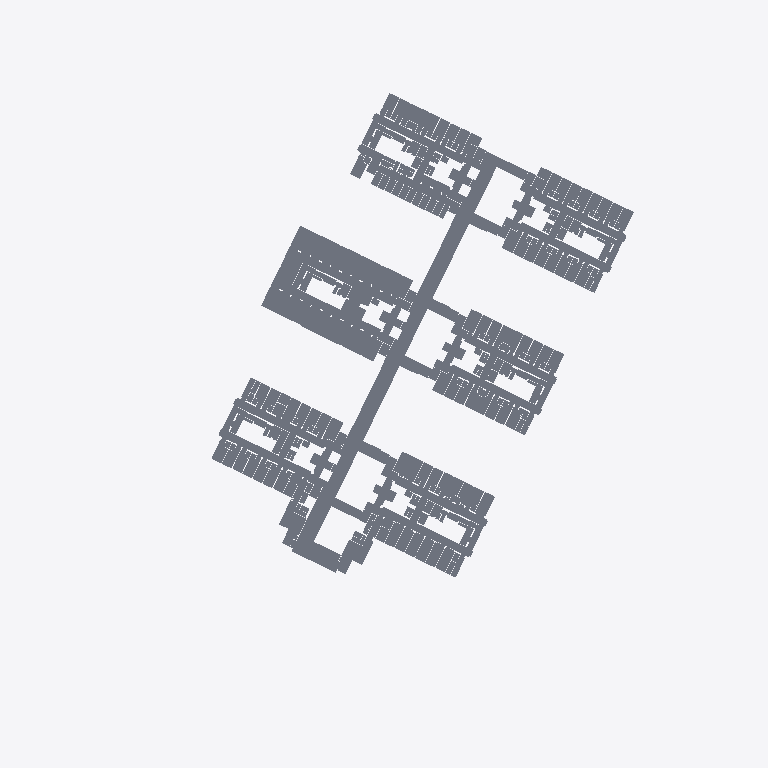
Plan cut of the same IFC building model at storey '00_P02_FF' (level 262.19 m, cut at 263.59 m), seen from above with north up, elements coloured by IFC class (only those large enough to see are counted): 268 slabs (grey). No cut surface shows.
Extent 195.7 m × 245.2 m × 36.1 m (x, y, z). Storeys (13): 00_000_FF_CorsoReg.Margherita at 243.43 m; 00_PRC_FF at 247.18 m; 00_000_FF_CorsoAppioClaudio at 249.70 m; 00_P00_FF at 251.31 m; 00_P01_FF at 256.75 m; 00_P02_FF at 262.19 m; 00_P03_FF at 267.63 m; 00_PC1_FF at 271.09 m; 00_P04_FF at 272.43 m; 00_P05_FF at 277.23 m; 00_PC2_FF at 280.69 m; 00_P06_FF at 281.87 m; 00_PC3_FF at 285.33 m. Elements (2581): 2581 IfcSlab.

HEADER;
FILE_DESCRIPTION(('ViewDefinition [CoordinationView_V2.0]','RevitIdentifiers [ContentGUID: dc5b30d9-be18-4762-a84a-a7b42c576090, VersionGUID: 18dd77be-4cd2-4390-a543-0eb2ad93e440, NumberOfSaves: 5118]','CoordinateReference [CoordinateBase: Shared Coordinates, ProjectSite: NHT_PFTE-Globale]'),'2;1');
FILE_NAME('000001_FTE_00_000_ARC_PIM_000_FLOORS.ifc','2025-07-17T16:27:31+01:00',(''),(''),'ODA SDAI 24.12','Autodesk Revit 25.3.0.46 (ENU) - IFC 25.3.0.46','');
FILE_SCHEMA(('IFC2X3'));
ENDSEC;
DATA;
#27=IFCPROJECT('3wkJM6kzb3JPkadonU6Gd8',#18,'000001',$,$,'Nuovo Ospedale per l’ASL Città di Torino','FTE',(#22),#100161);
#89=IFCSITE('3wkJM6kzb3JPkadonU6GdA',#18,'Default',$,$,#88,$,$,.ELEMENT.,(42,24,53,508911),(-71,-15,-29,-58837),0.0,$,$);
#32=IFCBUILDING('3wkJM6kzb3JPkadonU6Gd9',#18,'00',$,$,#30,$,'00',.ELEMENT.,$,$,#31);
#36=IFCBUILDINGSTOREY('1oUzBzUGHB2QDLuQDBcOe_',#18,'00_000_FF_CorsoReg.Margherita',$,'Level:Livelli PFTE_QuotaAssoluta',#35,$,'00_000_FF_CorsoReg.Margherita',.ELEMENT.,243429.99999999994);
#40=IFCBUILDINGSTOREY('3hfyH8aY91Wvixrhxpw8ek',#18,'00_PRC_FF',$,'Level:Livelli PFTE_QuotaAssoluta',#39,$,'00_PRC_FF',.ELEMENT.,247179.99999999994);
#44=IFCBUILDINGSTOREY('0GnRyFKUz9reS$LRmOnCVR',#18,'00_000_FF_CorsoAppioClaudio',$,'Level:Livelli PFTE_QuotaAssoluta',#43,$,'00_000_FF_CorsoAppioClaudio',.ELEMENT.,249699.9999999999);
#48=IFCBUILDINGSTOREY('1oUzBzUGHB2QDLuQDBcOeu',#18,'00_P00_FF',$,'Level:Livelli PFTE_QuotaAssoluta',#47,$,'00_P00_FF',.ELEMENT.,251309.99999999994);
#52=IFCBUILDINGSTOREY('3hfyH8aY91Wvixrhxpw8ej',#18,'00_P01_FF',$,'Level:Livelli PFTE_QuotaAssoluta',#51,$,'00_P01_FF',.ELEMENT.,256749.99999999994);
#56=IFCBUILDINGSTOREY('3hfyH8aY91Wvixrhxpw8ei',#18,'00_P02_FF',$,'Level:Livelli PFTE_QuotaAssoluta',#55,$,'00_P02_FF',.ELEMENT.,262189.99999999994);
#60=IFCBUILDINGSTOREY('3hfyH8aY91Wvixrhxpw8ep',#18,'00_P03_FF',$,'Level:Livelli PFTE_QuotaAssoluta',#59,$,'00_P03_FF',.ELEMENT.,267630.0);
#64=IFCBUILDINGSTOREY('0O5L4ovcL53e8dM1lYWTZB',#18,'00_PC1_FF',$,'Level:Livelli PFTE_QuotaAssoluta',#63,$,'00_PC1_FF',.ELEMENT.,271093.0);
#68=IFCBUILDINGSTOREY('3hfyH8aY91Wvixrhxpw8eo',#18,'00_P04_FF',$,'Level:Livelli PFTE_QuotaAssoluta',#67,$,'00_P04_FF',.ELEMENT.,272430.0);
#72=IFCBUILDINGSTOREY('3hfyH8aY91Wvixrhxpw8en',#18,'00_P05_FF',$,'Level:Livelli PFTE_QuotaAssoluta',#71,$,'00_P05_FF',.ELEMENT.,277230.0);
#76=IFCBUILDINGSTOREY('0O5L4ovcL53e8dM1lYWTZE',#18,'00_PC2_FF',$,'Level:Livelli PFTE_QuotaAssoluta',#75,$,'00_PC2_FF',.ELEMENT.,280693.0);
#80=IFCBUILDINGSTOREY('3hfyH8aY91Wvixrhxpw8em',#18,'00_P06_FF',$,'Level:Livelli PFTE_QuotaAssoluta',#79,$,'00_P06_FF',.ELEMENT.,281870.0);
#84=IFCBUILDINGSTOREY('1oUzBzUGHB2QDLuQDBcOe$',#18,'00_PC3_FF',$,'Level:Livelli PFTE_QuotaAssoluta',#83,$,'00_PC3_FF',.ELEMENT.,285333.0);
#199=IFCSLAB('0UIhIS2IrFbuo0wpiWY6z9',#18,'Floor:PI06.b-CV_FL-GRS_100_PavimentoPianotipoGres:1869810',$,'Floor:PI06.b-CV_FL-GRS_100_PavimentoPianotipoGres',#91,#198,'1869810',.FLOOR.);
#22306=IFCSLAB('0dvBN4T9b6bh1n2zjlfTnw',#18,'Floor:PI01.d-CV_FL-RCC_100_PavimentoPianotipoFrc:3858951',$,'Floor:PI01.d-CV_FL-RCC_100_PavimentoPianotipoFrc',#22217,#22305,'3858951',.FLOOR.);
#53840=IFCSLAB('1E0GMEZ5zFwOg8i03E6bRH',#18,'Floor:PI03.c-CV_FL-VNL_100_PavimentoPianotipoPvc:5723004',$,'Floor:PI03.c-CV_FL-VNL_100_PavimentoPianotipoPvc',#53754,#53839,'5723004',.FLOOR.);
#18688=IFCSLAB('2vgHzdh4vFFALsCm7Fbjyv',#18,'Floor:PI03.c-CV_FL-VNL_100_PavimentoPianotipoPvc:3841344',$,'Floor:PI03.c-CV_FL-VNL_100_PavimentoPianotipoPvc',#18609,#18687,'3841344',.FLOOR.);
#18514=IFCSLAB('2vgHzdh4vFFALsCm7FbjuC',#18,'Floor:PI03.c-CV_FL-VNL_100_PavimentoPianotipoPvc:3841089',$,'Floor:PI03.c-CV_FL-VNL_100_PavimentoPianotipoPvc',#18438,#18513,'3841089',.FLOOR.);
#22065=IFCSLAB('0FgovsFenC2AMMrkxcEEa2',#18,'Floor:PI03.c-CV_FL-VNL_100_PavimentoPianotipoPvc:3858182',$,'Floor:PI03.c-CV_FL-VNL_100_PavimentoPianotipoPvc',#21961,#22064,'3858182',.FLOOR.);
#89572=IFCSLAB('2FSORt5nj4d99MLIL$Or2K',#18,'Floor:PI03.c-CV_FL-VNL_100_PavimentoPianotipoPvc:6013927',$,'Floor:PI03.c-CV_FL-VNL_100_PavimentoPianotipoPvc',#89507,#89571,'6013927',.FLOOR.);
#90241=IFCSLAB('2FSORt5nj4d99MLIL$OouR',#18,'Floor:PI03.c-CV_FL-VNL_100_PavimentoPianotipoPvc:6014279',$,'Floor:PI03.c-CV_FL-VNL_100_PavimentoPianotipoPvc',#90172,#90240,'6014279',.FLOOR.);
#20771=IFCSLAB('2vgHzdh4vFFALsCm7FbluJ',#18,'Floor:PI03.c-CV_FL-VNL_100_PavimentoPianotipoPvc:3846226',$,'Floor:PI03.c-CV_FL-VNL_100_PavimentoPianotipoPvc',#20706,#20770,'3846226',.FLOOR.);
#88944=IFCSLAB('2FSORt5nj4d99MLIL$OrMa',#18,'Floor:PI03.c-CV_FL-VNL_100_PavimentoPianotipoPvc:6013523',$,'Floor:PI03.c-CV_FL-VNL_100_PavimentoPianotipoPvc',#88875,#88943,'6013523',.FLOOR.);
#53713=IFCSLAB('1E0GMEZ5zFwOg8i03E6bTr',#18,'Floor:PI03.c-CV_FL-VNL_100_PavimentoPianotipoPvc:5722883',$,'Floor:PI03.c-CV_FL-VNL_100_PavimentoPianotipoPvc',#53648,#53712,'5722883',.FLOOR.);
#21003=IFCSLAB('0FgovsFenC2AMMrkxcE90r',#18,'Floor:PI03.c-CV_FL-VNL_100_PavimentoPianotipoPvc:3857214',$,'Floor:PI03.c-CV_FL-VNL_100_PavimentoPianotipoPvc',#20970,#21002,'3857214',.FLOOR.);
#18412=IFCSLAB('2zkdpFRCP6kRVP05Y43n1G',#18,'Floor:PI03.c-CV_FL-VNL_100_PavimentoPianotipoPvc:3837846',$,'Floor:PI03.c-CV_FL-VNL_100_PavimentoPianotipoPvc',#18208,#18411,'3837846',.FLOOR.);
#18182=IFCSLAB('2zkdpFRCP6kRVP05Y43_ws',#18,'Floor:PI03.c-CV_FL-VNL_100_PavimentoPianotipoPvc:3837645',$,'Floor:PI03.c-CV_FL-VNL_100_PavimentoPianotipoPvc',#17978,#18181,'3837645',.FLOOR.);
#19819=IFCSLAB('2vgHzdh4vFFALsCm7Fbkoy',#18,'Floor:PI03.c-CV_FL-VNL_100_PavimentoPianotipoPvc:3842867',$,'Floor:PI03.c-CV_FL-VNL_100_PavimentoPianotipoPvc',#19792,#19818,'3842867',.FLOOR.);
#21434=IFCSLAB('0FgovsFenC2AMMrkxcE9dl',#18,'Floor:PI03.c-CV_FL-VNL_100_PavimentoPianotipoPvc:3857480',$,'Floor:PI03.c-CV_FL-VNL_100_PavimentoPianotipoPvc',#21403,#21433,'3857480',.FLOOR.);
#19682=IFCSLAB('2vgHzdh4vFFALsCm7FbkvI',#18,'Floor:PI03.c-CV_FL-VNL_100_PavimentoPianotipoPvc:3842786',$,'Floor:PI03.c-CV_FL-VNL_100_PavimentoPianotipoPvc',#19655,#19681,'3842786',.FLOOR.);
#20667=IFCSLAB('2vgHzdh4vFFALsCm7Fbk5A',#18,'Floor:PI03.c-CV_FL-VNL_100_PavimentoPianotipoPvc:3845899',$,'Floor:PI03.c-CV_FL-VNL_100_PavimentoPianotipoPvc',#20636,#20666,'3845899',.FLOOR.);
#19719=IFCSLAB('2vgHzdh4vFFALsCm7Fbkz8',#18,'Floor:PI03.c-CV_FL-VNL_100_PavimentoPianotipoPvc:3842812',$,'Floor:PI03.c-CV_FL-VNL_100_PavimentoPianotipoPvc',#19692,#19718,'3842812',.FLOOR.);
#88836=IFCSLAB('2FSORt5nj4d99MLIL$OrNs',#18,'Floor:PI03.c-CV_FL-VNL_100_PavimentoPianotipoPvc:6013473',$,'Floor:PI03.c-CV_FL-VNL_100_PavimentoPianotipoPvc',#88805,#88835,'6013473',.FLOOR.);
#92661=IFCSLAB('3ku67poRr2zfI$cx_V4yaw',#18,'Floor:PI09.b-CV_FL-CLS_100_PavimentoPianotipoBloccoscale:6152639',$,'Floor:PI09.b-CV_FL-CLS_100_PavimentoPianotipoBloccoscale',#92636,#92660,'6152639',.FLOOR.);
#28886=IFCSLAB('1h21jZHrP0DQR48r3GnTSj',#18,'Floor:PI09.b-CV_FL-CLS_100_PavimentoPianotipoBloccoscale:4768313',$,'Floor:PI09.b-CV_FL-CLS_100_PavimentoPianotipoBloccoscale',#28861,#28885,'4768313',.FLOOR.);
#92591=IFCSLAB('3ku67poRr2zfI$cx_V4yaC',#18,'Floor:PI09.b-CV_FL-CLS_100_PavimentoPianotipoBloccoscale:6152585',$,'Floor:PI09.b-CV_FL-CLS_100_PavimentoPianotipoBloccoscale',#92566,#92590,'6152585',.FLOOR.);
#92451=IFCSLAB('3ku67poRr2zfI$cx_V4yXu',#18,'Floor:PI09.b-CV_FL-CLS_100_PavimentoPianotipoBloccoscale:6152445',$,'Floor:PI09.b-CV_FL-CLS_100_PavimentoPianotipoBloccoscale',#92426,#92450,'6152445',.FLOOR.);
#92521=IFCSLAB('3ku67poRr2zfI$cx_V4ycn',#18,'Floor:PI09.b-CV_FL-CLS_100_PavimentoPianotipoBloccoscale:6152500',$,'Floor:PI09.b-CV_FL-CLS_100_PavimentoPianotipoBloccoscale',#92496,#92520,'6152500',.FLOOR.);
#28492=IFCSLAB('1h21jZHrP0DQR48r3GnTG6',#18,'Floor:PI09.b-CV_FL-CLS_100_PavimentoPianotipoBloccoscale:4768018',$,'Floor:PI09.b-CV_FL-CLS_100_PavimentoPianotipoBloccoscale',#28467,#28491,'4768018',.FLOOR.);
#90768=IFCSLAB('2sm5r06g16euugCvBBTeEd',#18,'Floor:PI03.c-CV_FL-VNL_100_PavimentoPianotipoPvc:6016519',$,'Floor:PI03.c-CV_FL-VNL_100_PavimentoPianotipoPvc',#90737,#90767,'6016519',.FLOOR.);
#19433=IFCSLAB('2vgHzdh4vFFALsCm7FbjCW',#18,'Floor:PI03.c-CV_FL-VNL_100_PavimentoPianotipoPvc:3842645',$,'Floor:PI03.c-CV_FL-VNL_100_PavimentoPianotipoPvc',#19414,#19432,'3842645',.FLOOR.);
#20696=IFCSLAB('2vgHzdh4vFFALsCm7Fbk5k',#18,'Floor:PI03.c-CV_FL-VNL_100_PavimentoPianotipoPvc:3845935',$,'Floor:PI03.c-CV_FL-VNL_100_PavimentoPianotipoPvc',#20677,#20695,'3845935',.FLOOR.);
#88865=IFCSLAB('2FSORt5nj4d99MLIL$OrMg',#18,'Floor:PI03.c-CV_FL-VNL_100_PavimentoPianotipoPvc:6013509',$,'Floor:PI03.c-CV_FL-VNL_100_PavimentoPianotipoPvc',#88846,#88864,'6013509',.FLOOR.);
#89497=IFCSLAB('2FSORt5nj4d99MLIL$Or2Q',#18,'Floor:PI03.c-CV_FL-VNL_100_PavimentoPianotipoPvc:6013913',$,'Floor:PI03.c-CV_FL-VNL_100_PavimentoPianotipoPvc',#89478,#89496,'6013913',.FLOOR.);
#19875=IFCSLAB('2vgHzdh4vFFALsCm7Fbkse',#18,'Floor:PI03.c-CV_FL-VNL_100_PavimentoPianotipoPvc:3843049',$,'Floor:PI03.c-CV_FL-VNL_100_PavimentoPianotipoPvc',#19856,#19874,'3843049',.FLOOR.);
#53744=IFCSLAB('1E0GMEZ5zFwOg8i03E6bRr',#18,'Floor:PI03.c-CV_FL-VNL_100_PavimentoPianotipoPvc:5722982',$,'Floor:PI03.c-CV_FL-VNL_100_PavimentoPianotipoPvc',#53723,#53743,'5722982',.FLOOR.);
#19962=IFCSLAB('2vgHzdh4vFFALsCm7Fbkim',#18,'Floor:PI03.c-CV_FL-VNL_100_PavimentoPianotipoPvc:3843441',$,'Floor:PI03.c-CV_FL-VNL_100_PavimentoPianotipoPvc',#19943,#19961,'3843441',.FLOOR.);
#19991=IFCSLAB('2vgHzdh4vFFALsCm7FbklP',#18,'Floor:PI03.c-CV_FL-VNL_100_PavimentoPianotipoPvc:3843480',$,'Floor:PI03.c-CV_FL-VNL_100_PavimentoPianotipoPvc',#19972,#19990,'3843480',.FLOOR.);
#19933=IFCSLAB('2vgHzdh4vFFALsCm7Fbkjo',#18,'Floor:PI03.c-CV_FL-VNL_100_PavimentoPianotipoPvc:3843379',$,'Floor:PI03.c-CV_FL-VNL_100_PavimentoPianotipoPvc',#19914,#19932,'3843379',.FLOOR.);
#19904=IFCSLAB('2vgHzdh4vFFALsCm7FbkgJ',#18,'Floor:PI03.c-CV_FL-VNL_100_PavimentoPianotipoPvc:3843282',$,'Floor:PI03.c-CV_FL-VNL_100_PavimentoPianotipoPvc',#19885,#19903,'3843282',.FLOOR.);
#20020=IFCSLAB('2vgHzdh4vFFALsCm7Fbkk3',#18,'Floor:PI03.c-CV_FL-VNL_100_PavimentoPianotipoPvc:3843522',$,'Floor:PI03.c-CV_FL-VNL_100_PavimentoPianotipoPvc',#20001,#20019,'3843522',.FLOOR.);
#22158=IFCSLAB('0FgovsFenC2AMMrkxcEEk5',#18,'Floor:PI03.c-CV_FL-VNL_100_PavimentoPianotipoPvc:3858246',$,'Floor:PI03.c-CV_FL-VNL_100_PavimentoPianotipoPvc',#22123,#22157,'3858246',.FLOOR.);
#20293=IFCSLAB('2vgHzdh4vFFALsCm7FbkNu',#18,'Floor:PI03.c-CV_FL-VNL_100_PavimentoPianotipoPvc:3845049',$,'Floor:PI03.c-CV_FL-VNL_100_PavimentoPianotipoPvc',#20271,#20292,'3845049',.FLOOR.);
#89168=IFCSLAB('2FSORt5nj4d99MLIL$Or1c',#18,'Floor:PI03.c-CV_FL-VNL_100_PavimentoPianotipoPvc:6013749',$,'Floor:PI03.c-CV_FL-VNL_100_PavimentoPianotipoPvc',#89146,#89167,'6013749',.FLOOR.);
#21669=IFCSLAB('0FgovsFenC2AMMrkxcEENJ',#18,'Floor:PI03.c-CV_FL-VNL_100_PavimentoPianotipoPvc:3857822',$,'Floor:PI03.c-CV_FL-VNL_100_PavimentoPianotipoPvc',#21651,#21668,'3857822',.FLOOR.);
#21329=IFCSLAB('0FgovsFenC2AMMrkxcE9zK',#18,'Floor:PI03.c-CV_FL-VNL_100_PavimentoPianotipoPvc:3857430',$,'Floor:PI03.c-CV_FL-VNL_100_PavimentoPianotipoPvc',#21307,#21328,'3857430',.FLOOR.);
#90541=IFCSLAB('2FSORt5nj4d99MLIL$Oo$2',#18,'Floor:PI03.c-CV_FL-VNL_100_PavimentoPianotipoPvc:6014557',$,'Floor:PI03.c-CV_FL-VNL_100_PavimentoPianotipoPvc',#90519,#90540,'6014557',.FLOOR.);
#89288=IFCSLAB('2FSORt5nj4d99MLIL$Or0Z',#18,'Floor:PI03.c-CV_FL-VNL_100_PavimentoPianotipoPvc:6013808',$,'Floor:PI03.c-CV_FL-VNL_100_PavimentoPianotipoPvc',#89266,#89287,'6013808',.FLOOR.);
#89228=IFCSLAB('2FSORt5nj4d99MLIL$Or01',#18,'Floor:PI03.c-CV_FL-VNL_100_PavimentoPianotipoPvc:6013778',$,'Floor:PI03.c-CV_FL-VNL_100_PavimentoPianotipoPvc',#89206,#89227,'6013778',.FLOOR.);
#89348=IFCSLAB('2FSORt5nj4d99MLIL$Or3E',#18,'Floor:PI03.c-CV_FL-VNL_100_PavimentoPianotipoPvc:6013837',$,'Floor:PI03.c-CV_FL-VNL_100_PavimentoPianotipoPvc',#89326,#89347,'6013837',.FLOOR.);
#89957=IFCSLAB('2FSORt5nj4d99MLIL$Or6H',#18,'Floor:PI03.c-CV_FL-VNL_100_PavimentoPianotipoPvc:6014166',$,'Floor:PI03.c-CV_FL-VNL_100_PavimentoPianotipoPvc',#89935,#89956,'6014166',.FLOOR.);
#90481=IFCSLAB('2FSORt5nj4d99MLIL$Ooyd',#18,'Floor:PI03.c-CV_FL-VNL_100_PavimentoPianotipoPvc:6014528',$,'Floor:PI03.c-CV_FL-VNL_100_PavimentoPianotipoPvc',#90459,#90480,'6014528',.FLOOR.);
#20413=IFCSLAB('2vgHzdh4vFFALsCm7Fbk3T',#18,'Floor:PI03.c-CV_FL-VNL_100_PavimentoPianotipoPvc:3845788',$,'Floor:PI03.c-CV_FL-VNL_100_PavimentoPianotipoPvc',#20391,#20412,'3845788',.FLOOR.);
#21265=IFCSLAB('0FgovsFenC2AMMrkxcE9zd',#18,'Floor:PI03.c-CV_FL-VNL_100_PavimentoPianotipoPvc:3857398',$,'Floor:PI03.c-CV_FL-VNL_100_PavimentoPianotipoPvc',#21243,#21264,'3857398',.FLOOR.);
#88582=IFCSLAB('2FSORt5nj4d99MLIL$OrK6',#18,'Floor:PI03.c-CV_FL-VNL_100_PavimentoPianotipoPvc:6013363',$,'Floor:PI03.c-CV_FL-VNL_100_PavimentoPianotipoPvc',#88560,#88581,'6013363',.FLOOR.);
#90077=IFCSLAB('2FSORt5nj4d99MLIL$OovV',#18,'Floor:PI03.c-CV_FL-VNL_100_PavimentoPianotipoPvc:6014224',$,'Floor:PI03.c-CV_FL-VNL_100_PavimentoPianotipoPvc',#90055,#90076,'6014224',.FLOOR.);
#90137=IFCSLAB('2FSORt5nj4d99MLIL$Oovw',#18,'Floor:PI03.c-CV_FL-VNL_100_PavimentoPianotipoPvc:6014253',$,'Floor:PI03.c-CV_FL-VNL_100_PavimentoPianotipoPvc',#90115,#90136,'6014253',.FLOOR.);
#90301=IFCSLAB('2FSORt5nj4d99MLIL$OoxU',#18,'Floor:PI03.c-CV_FL-VNL_100_PavimentoPianotipoPvc:6014348',$,'Floor:PI03.c-CV_FL-VNL_100_PavimentoPianotipoPvc',#90279,#90300,'6014348',.FLOOR.);
#90421=IFCSLAB('2FSORt5nj4d99MLIL$Ooy4',#18,'Floor:PI03.c-CV_FL-VNL_100_PavimentoPianotipoPvc:6014499',$,'Floor:PI03.c-CV_FL-VNL_100_PavimentoPianotipoPvc',#90399,#90420,'6014499',.FLOOR.);
#19120=IFCSLAB('2vgHzdh4vFFALsCm7FbjVu',#18,'Floor:PI03.c-CV_FL-VNL_100_PavimentoPianotipoPvc:3842311',$,'Floor:PI03.c-CV_FL-VNL_100_PavimentoPianotipoPvc',#19098,#19119,'3842311',.FLOOR.);
#19404=IFCSLAB('2vgHzdh4vFFALsCm7FbjBY',#18,'Floor:PI03.c-CV_FL-VNL_100_PavimentoPianotipoPvc:3842564',$,'Floor:PI03.c-CV_FL-VNL_100_PavimentoPianotipoPvc',#19382,#19403,'3842564',.FLOOR.);
#89408=IFCSLAB('2FSORt5nj4d99MLIL$Or3e',#18,'Floor:PI03.c-CV_FL-VNL_100_PavimentoPianotipoPvc:6013867',$,'Floor:PI03.c-CV_FL-VNL_100_PavimentoPianotipoPvc',#89386,#89407,'6013867',.FLOOR.);
#21201=IFCSLAB('0FgovsFenC2AMMrkxcE9_4',#18,'Floor:PI03.c-CV_FL-VNL_100_PavimentoPianotipoPvc:3857366',$,'Floor:PI03.c-CV_FL-VNL_100_PavimentoPianotipoPvc',#21179,#21200,'3857366',.FLOOR.);
#19088=IFCSLAB('2vgHzdh4vFFALsCm7FbjVO',#18,'Floor:PI03.c-CV_FL-VNL_100_PavimentoPianotipoPvc:3842283',$,'Floor:PI03.c-CV_FL-VNL_100_PavimentoPianotipoPvc',#19066,#19087,'3842283',.FLOOR.);
#19617=IFCSLAB('2vgHzdh4vFFALsCm7Fbj5l',#18,'Floor:PI03.c-CV_FL-VNL_100_PavimentoPianotipoPvc:3842756',$,'Floor:PI03.c-CV_FL-VNL_100_PavimentoPianotipoPvc',#19595,#19616,'3842756',.FLOOR.);
#20533=IFCSLAB('2vgHzdh4vFFALsCm7Fbk2M',#18,'Floor:PI03.c-CV_FL-VNL_100_PavimentoPianotipoPvc:3845847',$,'Floor:PI03.c-CV_FL-VNL_100_PavimentoPianotipoPvc',#20511,#20532,'3845847',.FLOOR.);
#20829=IFCSLAB('0FgovsFenC2AMMrkxcE93k',#18,'Floor:PI03.c-CV_FL-VNL_100_PavimentoPianotipoPvc:3857126',$,'Floor:PI03.c-CV_FL-VNL_100_PavimentoPianotipoPvc',#20808,#20828,'3857126',.FLOOR.);
#22689=IFCSLAB('0dvBN4T9b6bh1n2zjlfUUb',#18,'Floor:PI03.c-CV_FL-VNL_100_PavimentoPianotipoPvc:3859537',$,'Floor:PI03.c-CV_FL-VNL_100_PavimentoPianotipoPvc',#22667,#22688,'3859537',.FLOOR.);
#88702=IFCSLAB('2FSORt5nj4d99MLIL$OrN3',#18,'Floor:PI03.c-CV_FL-VNL_100_PavimentoPianotipoPvc:6013421',$,'Floor:PI03.c-CV_FL-VNL_100_PavimentoPianotipoPvc',#88680,#88701,'6013421',.FLOOR.);
#88762=IFCSLAB('2FSORt5nj4d99MLIL$OrNj',#18,'Floor:PI03.c-CV_FL-VNL_100_PavimentoPianotipoPvc:6013450',$,'Floor:PI03.c-CV_FL-VNL_100_PavimentoPianotipoPvc',#88740,#88761,'6013450',.FLOOR.);
ENDSEC;
